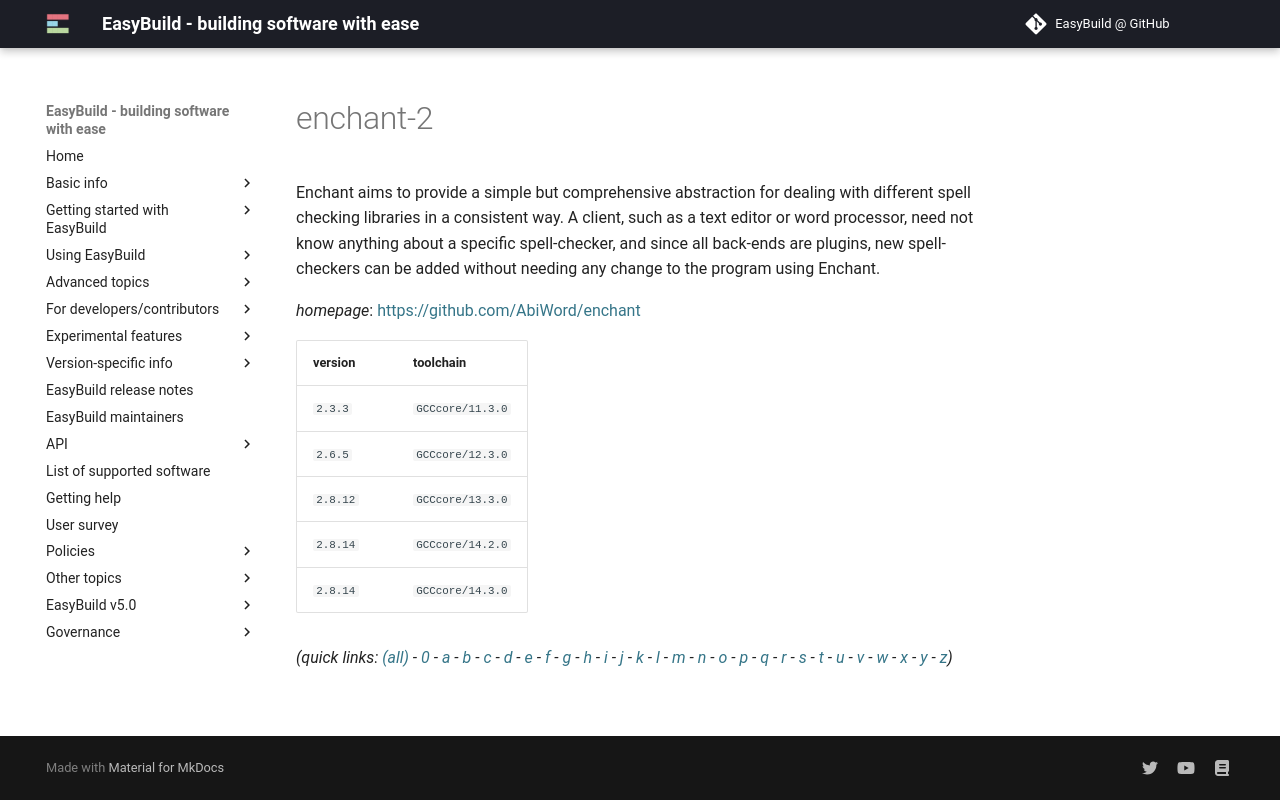

repository: easybuilders/easybuild-docs · page: version-specific/supported-software/e/enchant-2/index.html · generator: mkdocs

---
search:
  boost: 0.5
---
# enchant-2

Enchant aims to provide a simple but comprehensive abstraction for dealing with different spell checking libraries in a consistent way. A client, such as a text editor or word processor, need not know anything about a specific spell-checker, and since all back-ends are plugins, new spell-checkers can be added without needing any change to the program using Enchant.

*homepage*: <https://github.com/AbiWord/enchant>

version | toolchain
--------|----------
``2.3.3`` | ``GCCcore/11.3.0``
``2.6.5`` | ``GCCcore/12.3.0``
``2.8.12`` | ``GCCcore/13.3.0``
``2.8.14`` | ``GCCcore/14.2.0``
``2.8.14`` | ``GCCcore/14.3.0``


*(quick links: [(all)](../index.md) - [0](../0/index.md) - [a](../a/index.md) - [b](../b/index.md) - [c](../c/index.md) - [d](../d/index.md) - [e](../e/index.md) - [f](../f/index.md) - [g](../g/index.md) - [h](../h/index.md) - [i](../i/index.md) - [j](../j/index.md) - [k](../k/index.md) - [l](../l/index.md) - [m](../m/index.md) - [n](../n/index.md) - [o](../o/index.md) - [p](../p/index.md) - [q](../q/index.md) - [r](../r/index.md) - [s](../s/index.md) - [t](../t/index.md) - [u](../u/index.md) - [v](../v/index.md) - [w](../w/index.md) - [x](../x/index.md) - [y](../y/index.md) - [z](../z/index.md))*
